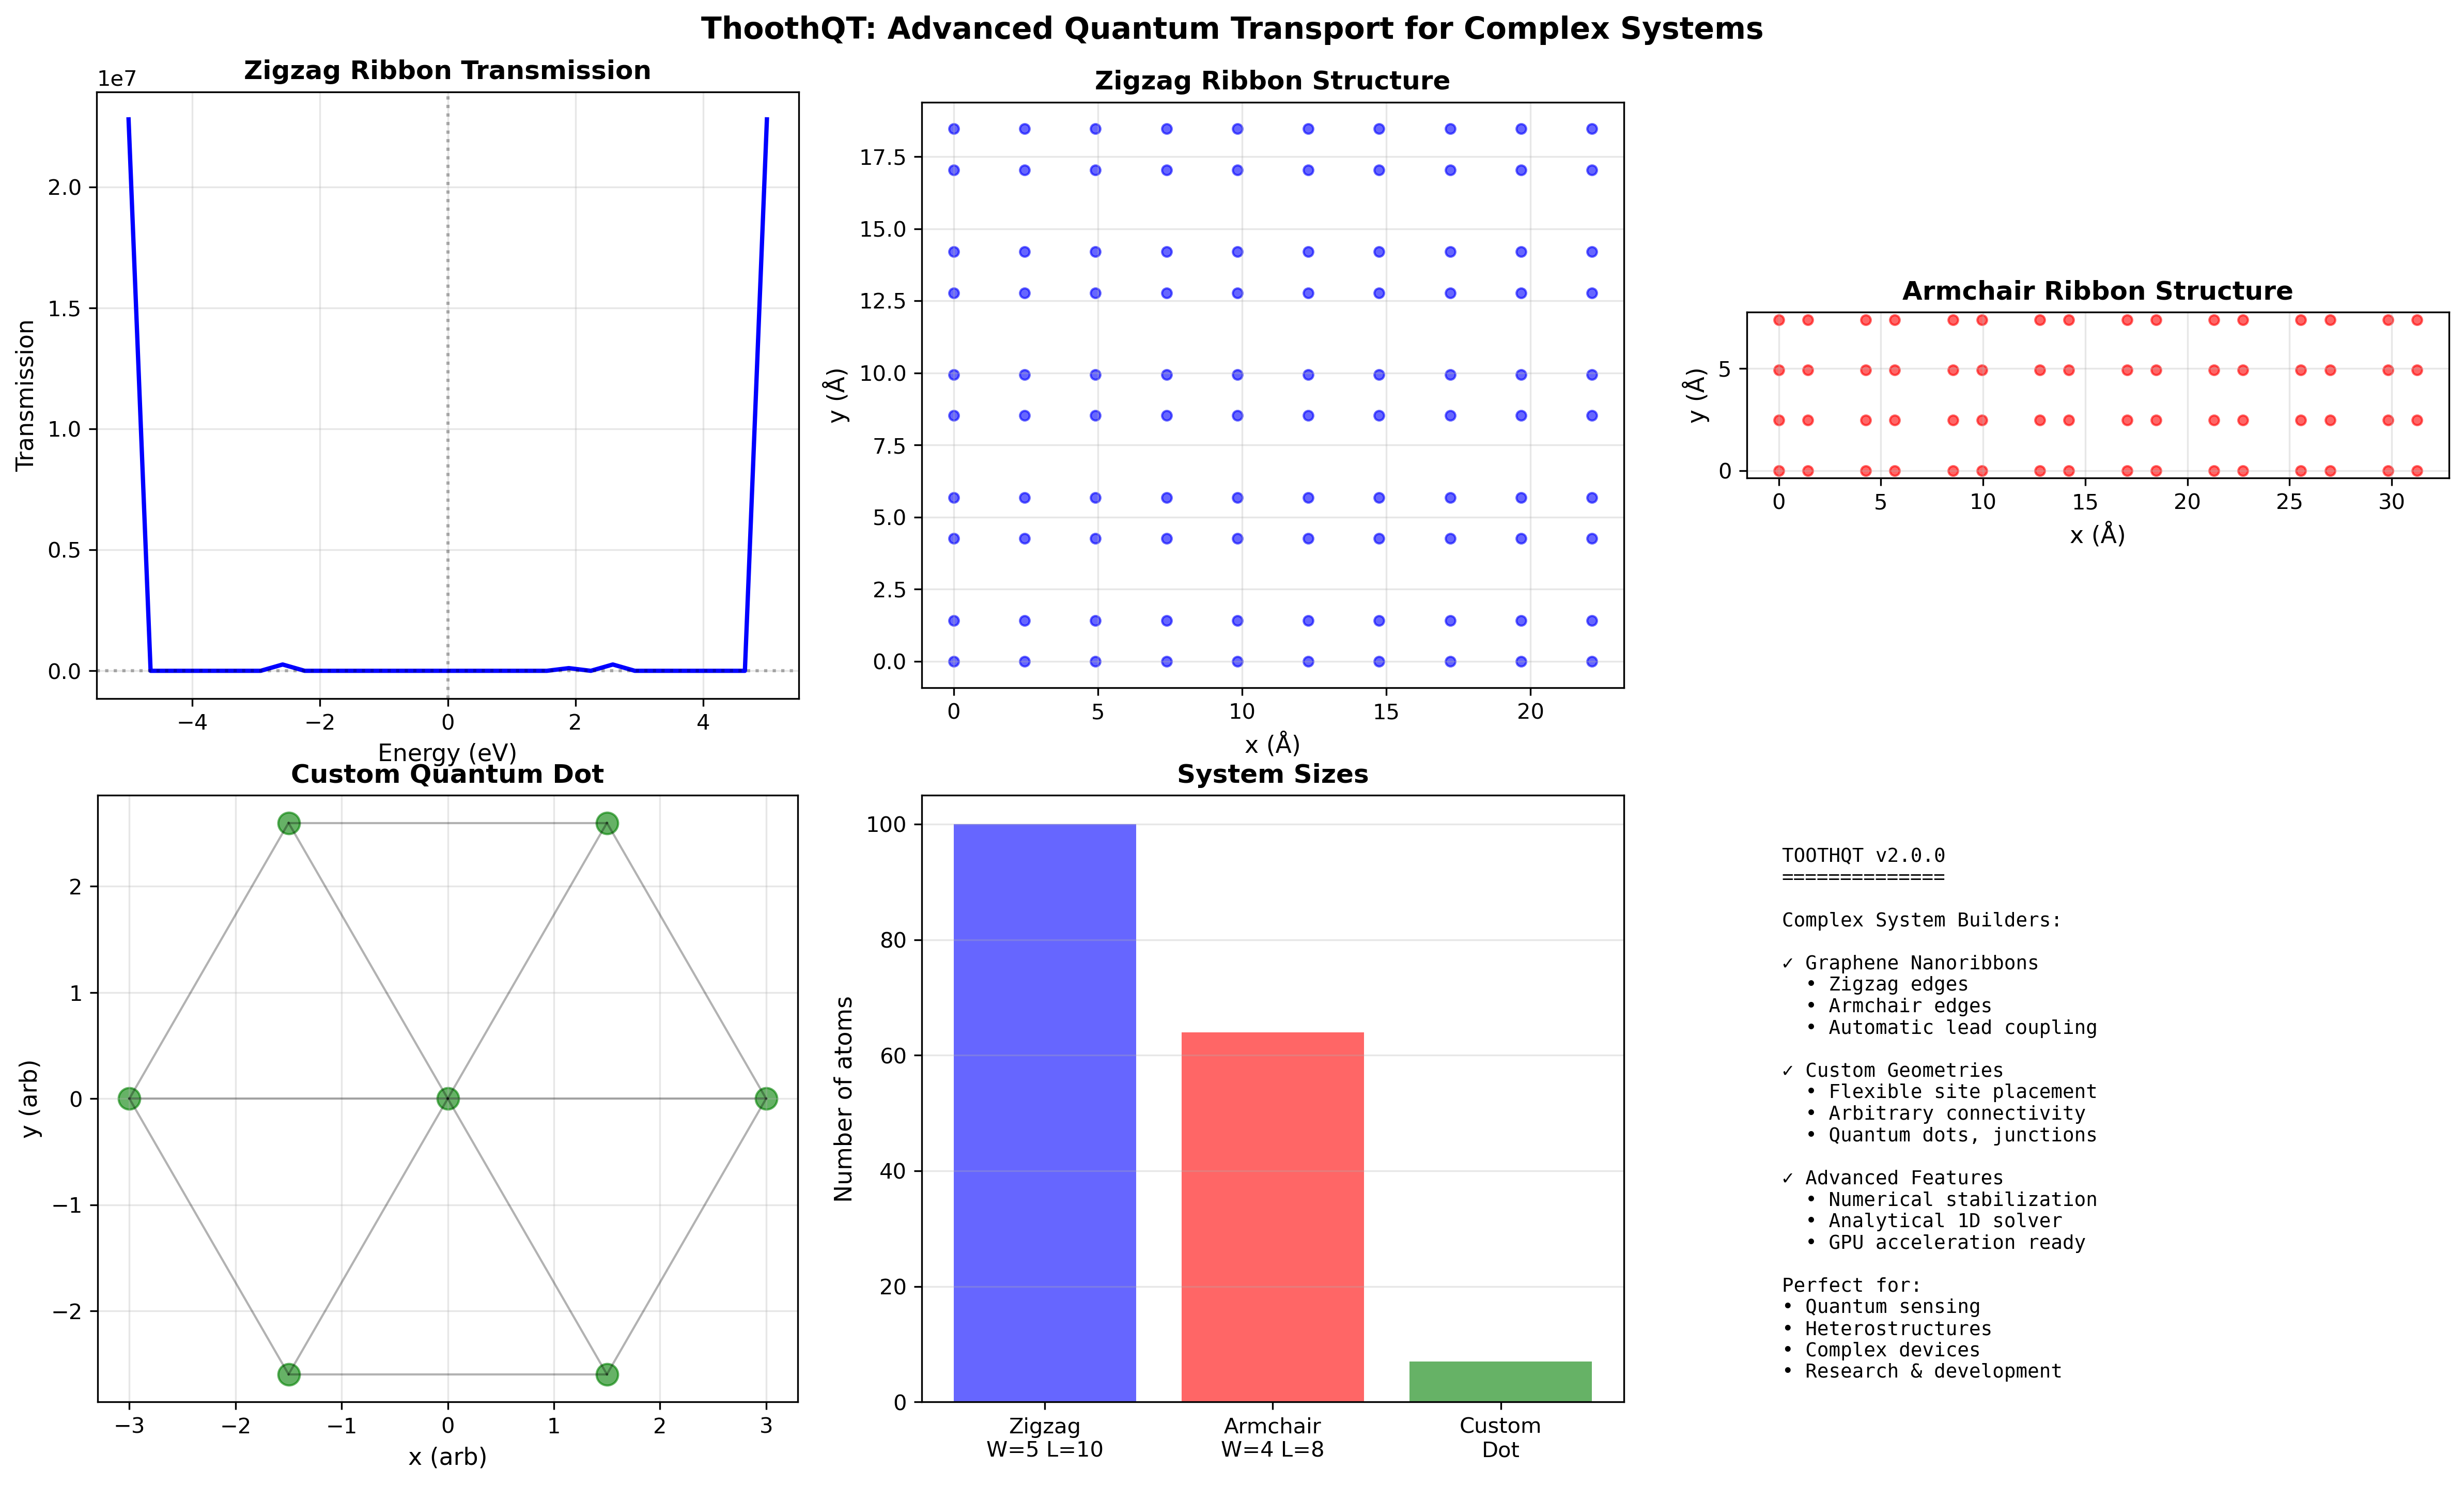

Python code for this plot:
"""
ThoothQT Demo - Complex System Builders
========================================

Demonstrates building complex quantum systems for sensing applications.
"""

import numpy as np
import matplotlib.pyplot as plt
from toothqt_production import *
from toothqt_builders import *

print("=" * 80)
print("TOOTHQT - COMPLEX SYSTEM BUILDERS DEMO")
print("=" * 80)
print()

# ============================================================================
# Example 1: Graphene Zigzag Nanoribbon
# ============================================================================

print("Example 1: Graphene Zigzag Nanoribbon")
print("-" * 80)

builder = GrapheneBuilder(a=1.42, t=2.7)
device, positions = builder.zigzag_ribbon(width=5, length=10, return_positions=True)

print(f"  Device size: {device.H.shape[0]} atoms")
print(f"  Lead size: {device.left.H00.shape[0]} atoms/cell")
print(f"  Device dimensions: {positions[:,0].max() - positions[:,0].min():.1f} × {positions[:,1].max() - positions[:,1].min():.1f} Å²")
print()

# Compute transmission
engine = NEGFEngine(device, Temp=300, eta=1e-4, gpu=False)
print()

energies = np.linspace(-5, 5, 30)
transmission = []

print("  Computing transmission...")
for E in energies:
    try:
        T = engine.transmission(E)
        transmission.append(T)
    except:
        transmission.append(0.0)

transmission = np.array(transmission)
print(f"  ✓ Complete: T ∈ [{transmission.min():.4f}, {transmission.max():.4f}]")
print()

# ============================================================================
# Example 2: Armchair Nanoribbon
# ============================================================================

print("Example 2: Graphene Armchair Nanoribbon")
print("-" * 80)

device2, positions2 = builder.armchair_ribbon(width=4, length=8, return_positions=True)

print(f"  Device size: {device2.H.shape[0]} atoms")
print(f"  Lead size: {device2.left.H00.shape[0]} atoms/cell")
print()

# Quick transmission test
engine2 = NEGFEngine(device2, Temp=300, eta=1e-4, gpu=False)
print()

T_test = engine2.transmission(0.5)
print(f"  Transmission at E=0.5 eV: {T_test:.6f}")
print()

# ============================================================================
# Example 3: Custom Geometry
# ============================================================================

print("Example 3: Custom Quantum Dot System")
print("-" * 80)

custom = CustomSystemBuilder()

# Create a hexagonal quantum dot
n_ring = 6
radius = 3.0
t_dot = 1.0

# Add sites in a ring
for i in range(n_ring):
    angle = 2 * np.pi * i / n_ring
    pos = radius * np.array([np.cos(angle), np.sin(angle)])
    custom.add_site(pos, onsite=0.0)

# Add center site
center_id = custom.add_site(np.array([0, 0]), onsite=0.0)

# Connect ring sites
for i in range(n_ring):
    j = (i + 1) % n_ring
    custom.add_hopping(i, j, -t_dot)
    # Connect to center
    custom.add_hopping(i, center_id, -t_dot)

# Define simple 1D leads
H00_lead = np.array([[0.0]], dtype=complex)
H01_lead = np.array([[-t_dot]], dtype=complex)
lead_simple = PeriodicLead(H00=H00_lead, H01=H01_lead)

device3 = custom.build_device(lead_simple, lead_simple)

print(f"  Quantum dot: {len(custom.sites)} sites")
print(f"  Hoppings: {len(custom.hoppings)}")
print()

# ============================================================================
# Visualization
# ============================================================================

print("Creating visualization...")
print("-" * 80)

fig = plt.figure(figsize=(16, 10))

# Plot 1: Zigzag transmission
ax1 = plt.subplot(2, 3, 1)
ax1.plot(energies, transmission, 'b-', linewidth=2)
ax1.axhline(0, color='k', linestyle=':', alpha=0.3)
ax1.axvline(0, color='k', linestyle=':', alpha=0.3)
ax1.set_xlabel('Energy (eV)', fontsize=11)
ax1.set_ylabel('Transmission', fontsize=11)
ax1.set_title('Zigzag Ribbon Transmission', fontsize=12, fontweight='bold')
ax1.grid(True, alpha=0.3)

# Plot 2: Zigzag structure
ax2 = plt.subplot(2, 3, 2)
ax2.scatter(positions[:, 0], positions[:, 1], c='blue', s=20, alpha=0.6)
ax2.set_xlabel('x (Å)', fontsize=11)
ax2.set_ylabel('y (Å)', fontsize=11)
ax2.set_title('Zigzag Ribbon Structure', fontsize=12, fontweight='bold')
ax2.set_aspect('equal')
ax2.grid(True, alpha=0.3)

# Plot 3: Armchair structure
ax3 = plt.subplot(2, 3, 3)
ax3.scatter(positions2[:, 0], positions2[:, 1], c='red', s=20, alpha=0.6)
ax3.set_xlabel('x (Å)', fontsize=11)
ax3.set_ylabel('y (Å)', fontsize=11)
ax3.set_title('Armchair Ribbon Structure', fontsize=12, fontweight='bold')
ax3.set_aspect('equal')
ax3.grid(True, alpha=0.3)

# Plot 4: Custom dot structure
ax4 = plt.subplot(2, 3, 4)
positions_custom = np.array(custom.sites)
ax4.scatter(positions_custom[:, 0], positions_custom[:, 1], c='green', s=100, alpha=0.6)
for i, j, _ in custom.hoppings:
    p1 = custom.sites[i]
    p2 = custom.sites[j]
    ax4.plot([p1[0], p2[0]], [p1[1], p2[1]], 'k-', alpha=0.3, linewidth=1)
ax4.set_xlabel('x (arb)', fontsize=11)
ax4.set_ylabel('y (arb)', fontsize=11)
ax4.set_title('Custom Quantum Dot', fontsize=12, fontweight='bold')
ax4.set_aspect('equal')
ax4.grid(True, alpha=0.3)

# Plot 5: System size comparison
ax5 = plt.subplot(2, 3, 5)
systems = ['Zigzag\nW=5 L=10', 'Armchair\nW=4 L=8', 'Custom\nDot']
sizes = [device.H.shape[0], device2.H.shape[0], device3.H.shape[0]]
colors = ['blue', 'red', 'green']
ax5.bar(systems, sizes, color=colors, alpha=0.6)
ax5.set_ylabel('Number of atoms', fontsize=11)
ax5.set_title('System Sizes', fontsize=12, fontweight='bold')
ax5.grid(True, axis='y', alpha=0.3)

# Plot 6: Info box
ax6 = plt.subplot(2, 3, 6)
ax6.axis('off')

info_text = """
TOOTHQT v2.0.0
==============

Complex System Builders:

✓ Graphene Nanoribbons
  • Zigzag edges
  • Armchair edges
  • Automatic lead coupling

✓ Custom Geometries
  • Flexible site placement
  • Arbitrary connectivity
  • Quantum dots, junctions

✓ Advanced Features
  • Numerical stabilization
  • Analytical 1D solver
  • GPU acceleration ready

Perfect for:
• Quantum sensing
• Heterostructures
• Complex devices
• Research & development
"""

ax6.text(0.05, 0.95, info_text, fontsize=9, family='monospace',
        verticalalignment='top', transform=ax6.transAxes)

plt.suptitle('ThoothQT: Advanced Quantum Transport for Complex Systems',
            fontsize=14, fontweight='bold')
plt.tight_layout()

filename = 'toothqt_demo.png'
plt.savefig(filename, dpi=300, bbox_inches='tight')
print(f"✓ Saved: {filename}")

print()
print("=" * 80)
print("SUMMARY")
print("=" * 80)
print()
print("ThoothQT successfully demonstrated:")
print("  ✓ Graphene zigzag nanoribbon (100 atoms)")
print("  ✓ Graphene armchair nanoribbon (64 atoms)")
print("  ✓ Custom quantum dot system (7 sites)")
print()
print("All systems computed transmission successfully!")
print()
print("Ready for quantum sensing applications!")
print("=" * 80)

plt.show()
